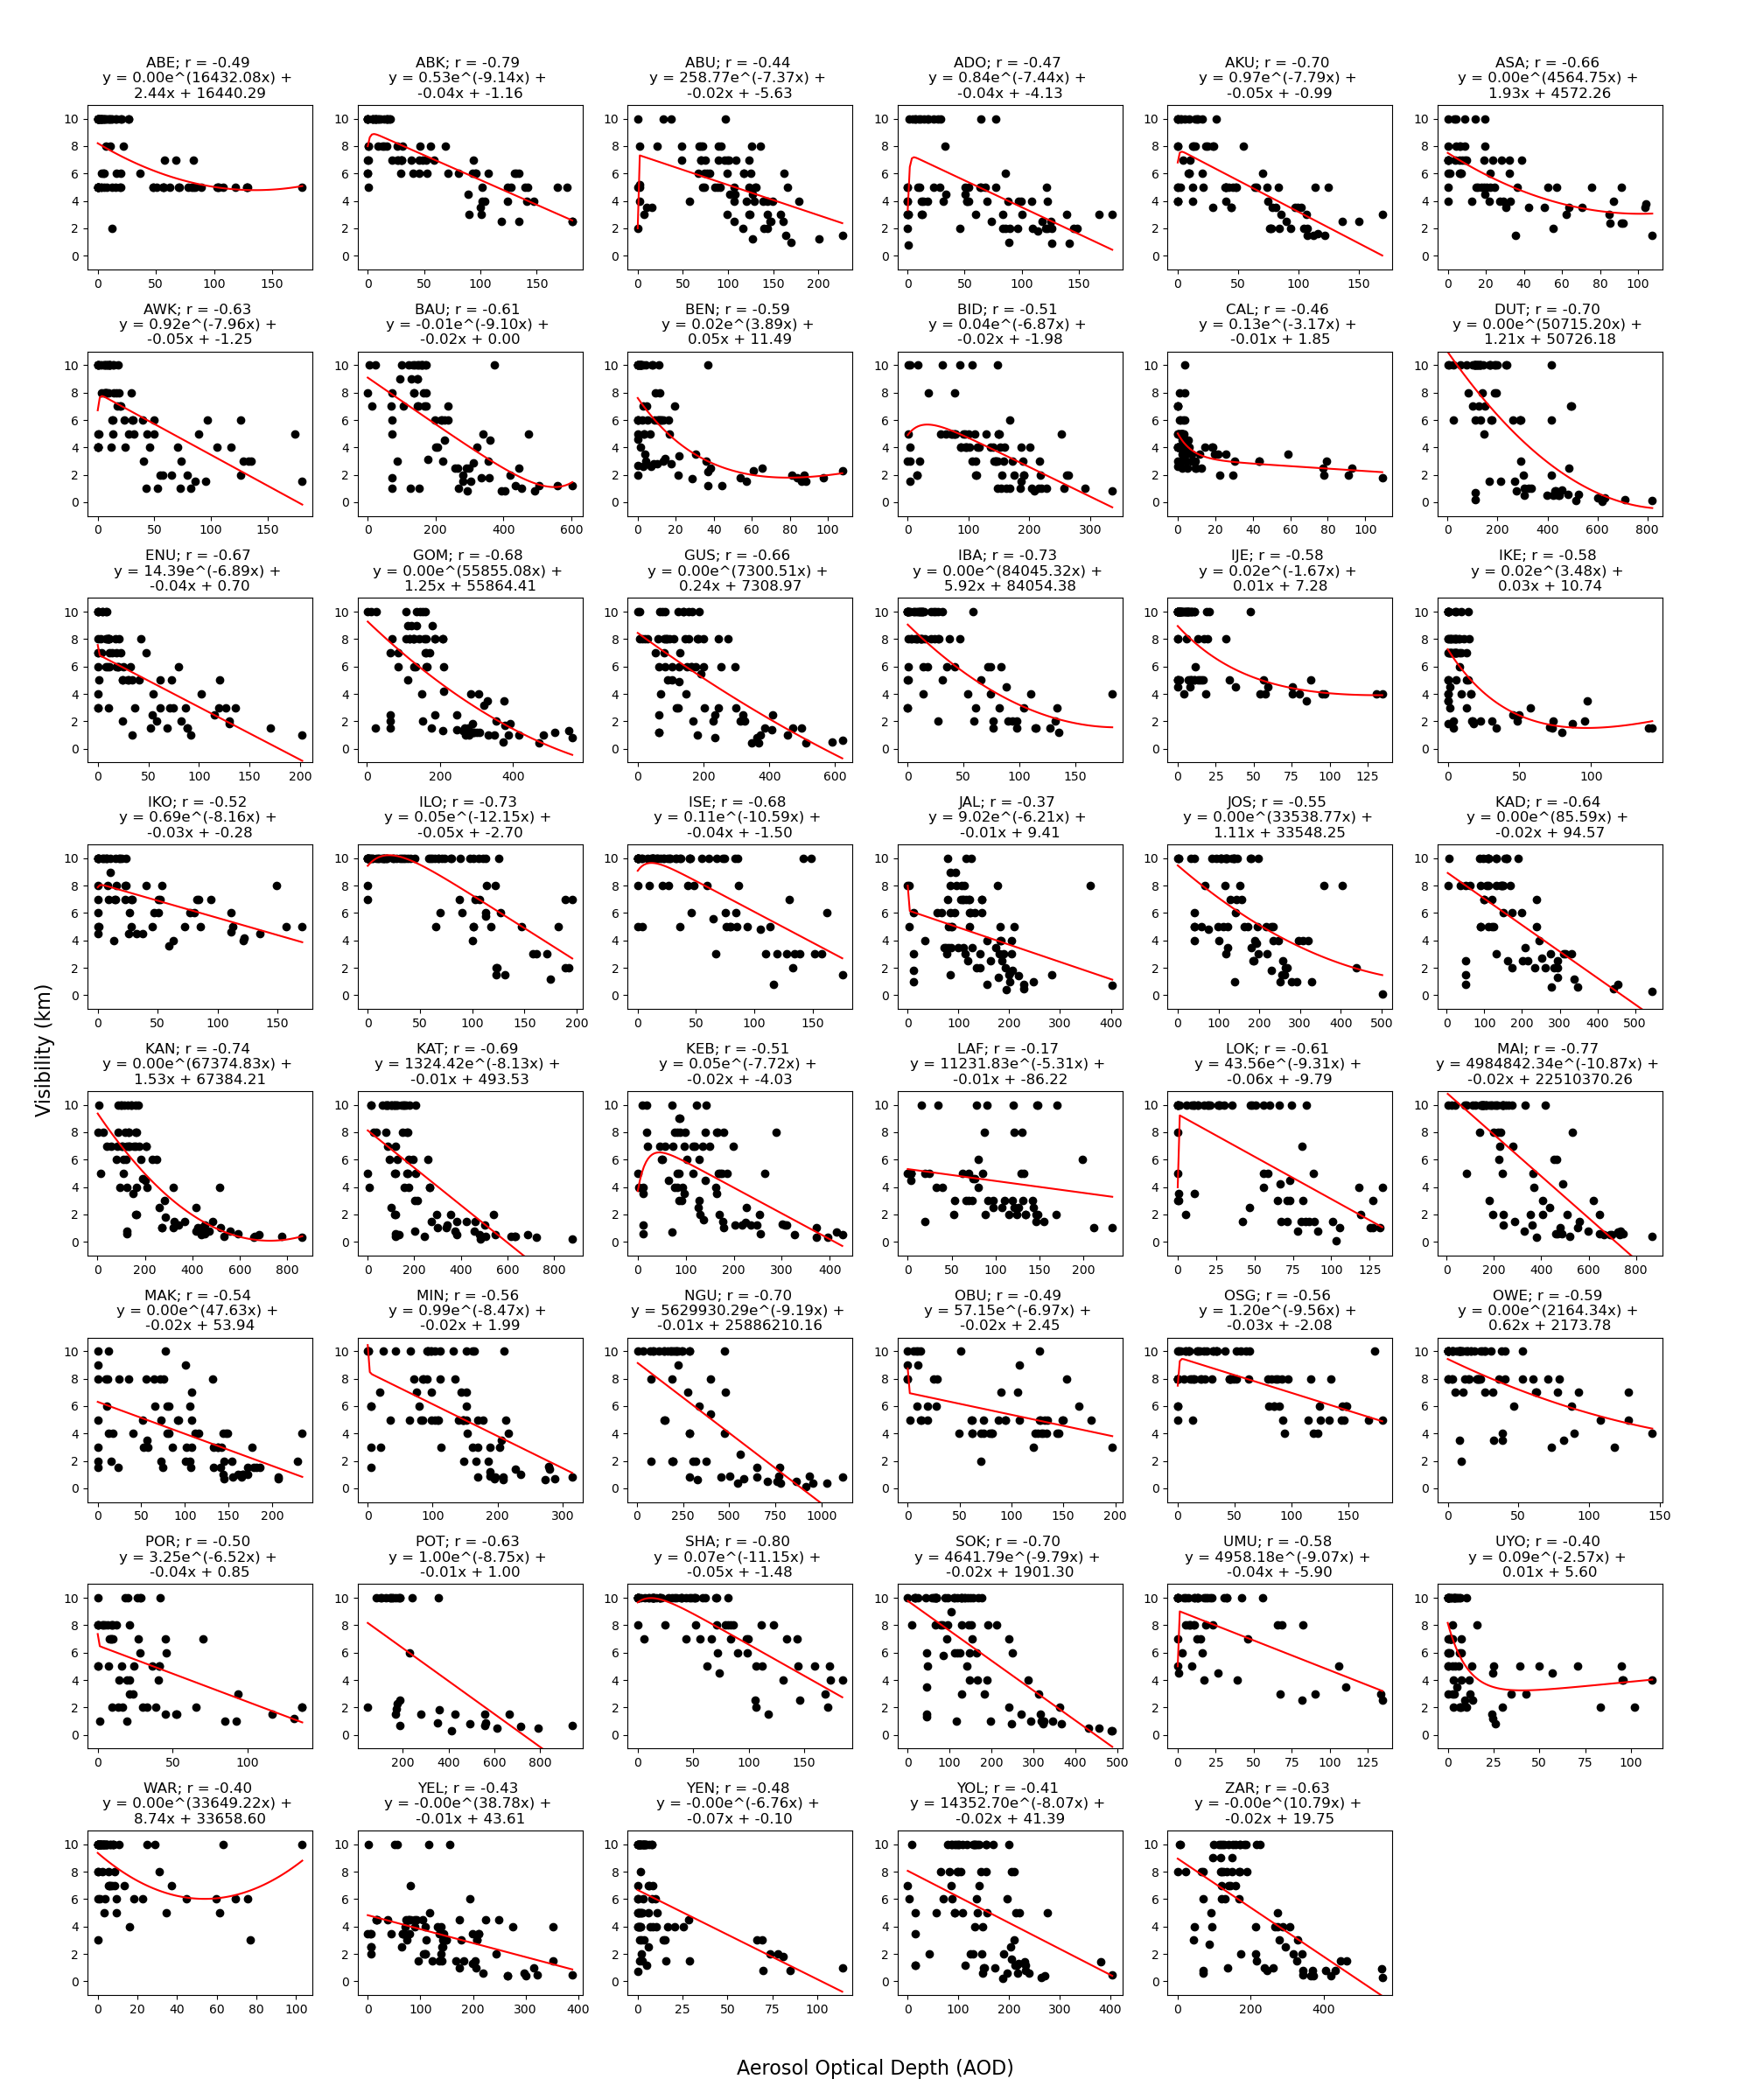

Source data for this figure (header and first rows):
Lat, Long, Station, r_value, p_value, p
7.2, 3.33, ABE, -0.49, 0.0, 2
6.25, 8.19, ABK, -0.79, 0.0, 2
9.0, 7.2, ABU, -0.44, 0.0, 2
7.6, 5.2, ADO, -0.47, 0.0, 2
7.2, 5.3, AKU, -0.7, 0.0, 2
6.82, 6.23, ASA, -0.66, 0.0, 2
6.2, 7.07, AWK, -0.63, 0.0, 2
10.28, 9.82, BAU, -0.61, 0.0, 2
6.33, 5.6, BEN, -0.59, 0.0, 2
9.8, 6.0, BID, -0.51, 0.0, 2
4.97, 8.35, CAL, -0.46, 0.0, 2
11.78, 9.33, DUT, -0.7, 0.0, 2
6.5, 7.0, ENU, -0.67, 0.0, 2
10.27, 11.17, GOM, -0.68, 0.0, 2
12.17, 6.77, GUS, -0.66, 0.0, 2
7.43, 3.9, IBA, -0.73, 0.0, 2
6.83, 3.93, IJE, -0.58, 0.0, 2
6.58, 3.33, IKE, -0.58, 0.0, 2
5.97, 8.72, IKO, -0.52, 0.0, 2
8.48, 4.58, ILO, -0.73, 0.0, 2
7.97, 3.6, ISE, -0.68, 0.0, 2
8.9, 11.42, JAL, -0.37, 0.0, 2
9.87, 8.9, JOS, -0.55, 0.0, 2
10.6, 7.45, KAD, -0.64, 0.0, 2
12.05, 8.53, KAN, -0.74, 0.0, 2
13.02, 7.68, KAT, -0.69, 0.0, 2
11.9, 4.1, KEB, -0.51, 0.0, 2
8.5, 8.47, LAF, -0.17, 0.19, 1
7.8, 6.73, LOK, -0.61, 0.0, 2
11.85, 13.08, MAI, -0.77, 0.0, 2
7.7, 8.5, MAK, -0.54, 0.0, 2
9.54, 6.54, MIN, -0.56, 0.0, 2
12.88, 10.47, NGU, -0.7, 0.0, 2
6.57, 9.04, OBU, -0.49, 0.0, 2
7.8, 4.52, OSG, -0.56, 0.0, 2
5.48, 7.03, OWE, -0.59, 0.0, 2
4.85, 7.12, POR, -0.5, 0.0, 2
11.7, 11.03, POT, -0.63, 0.0, 2
8.35, 3.47, SHA, -0.8, 0.0, 2
12.92, 5.2, SOK, -0.7, 0.0, 2
5.52, 7.48, UMU, -0.58, 0.0, 2
5.05, 7.92, UYO, -0.4, 0.0, 2
5.52, 5.73, WAR, -0.4, 0.0, 2
11.0, 4.5, YEL, -0.43, 0.0, 2
4.5, 6.12, YEN, -0.48, 0.0, 2
9.23, 12.47, YOL, -0.41, 0.0, 2
11.07, 7.75, ZAR, -0.63, 0.0, 2
